2-way image classification set "AMDNet23 Dataset" from GitHub (Melanie823/DeepLearning); label vocabulary: amd, diabetes.

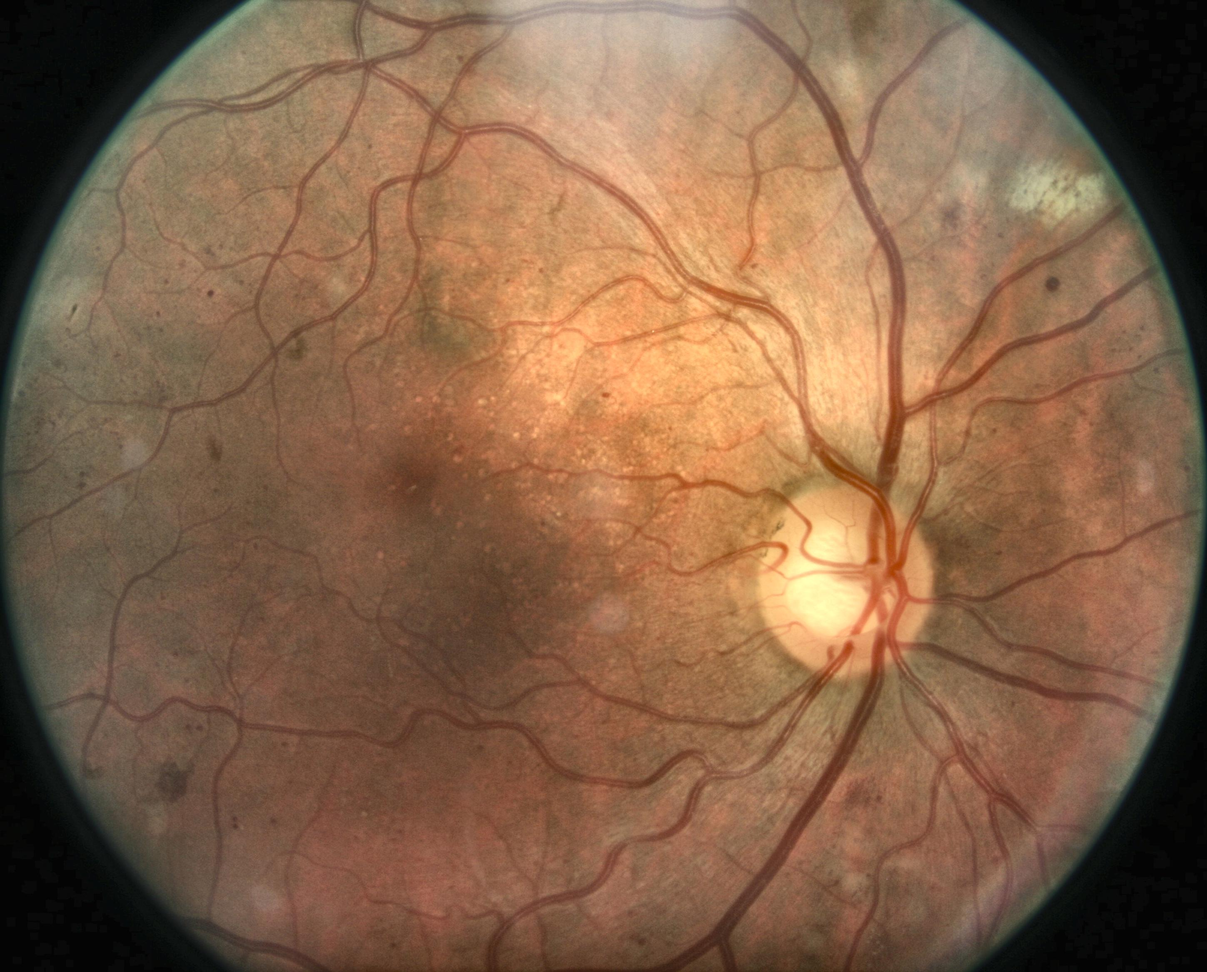
Label: diabetes

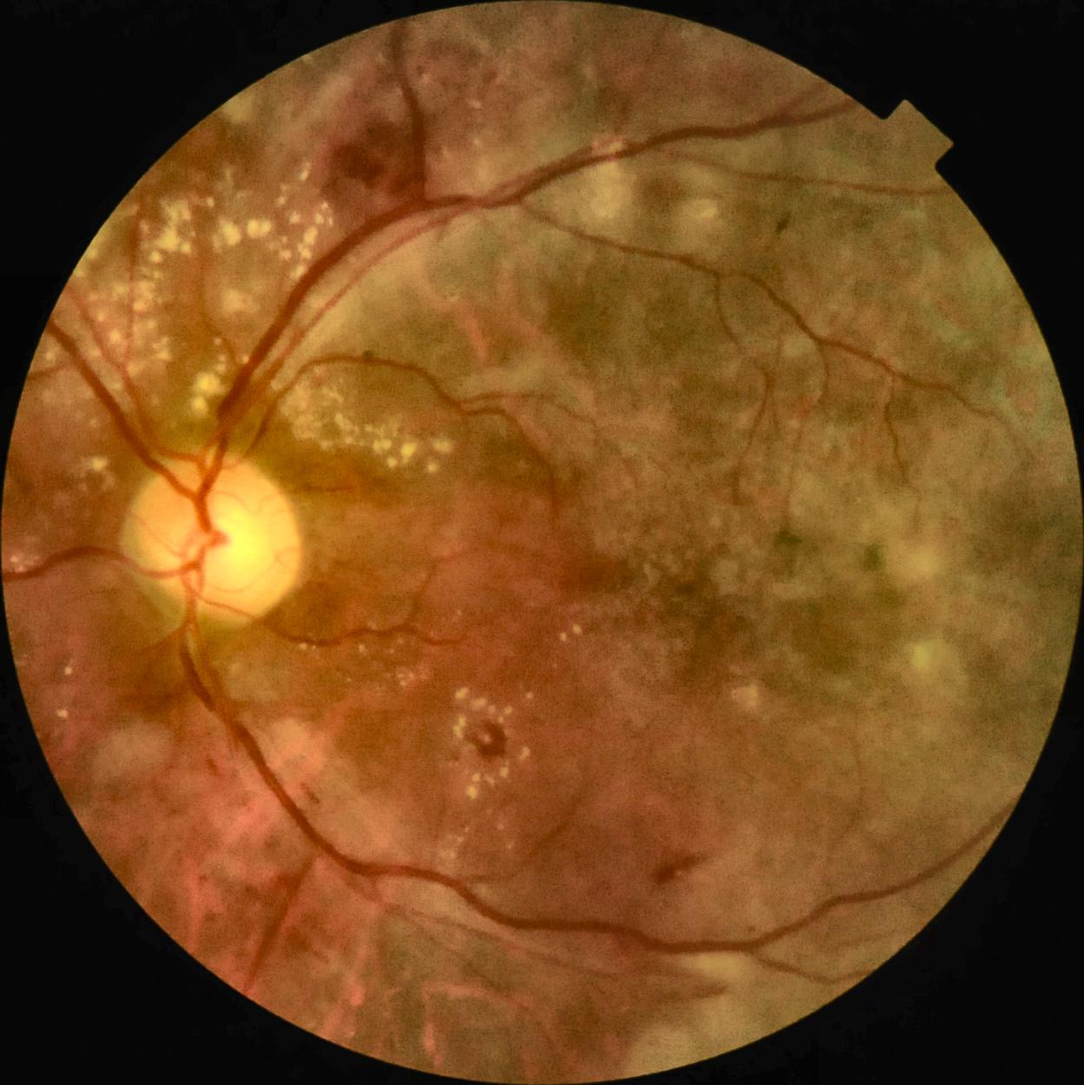
Label: diabetes

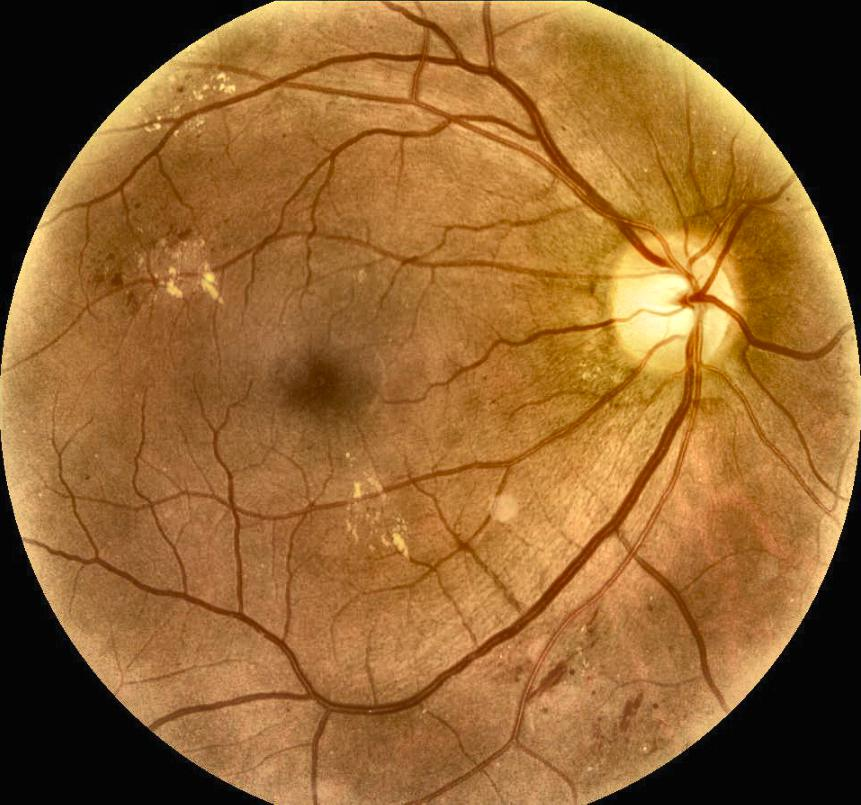
Label: diabetes

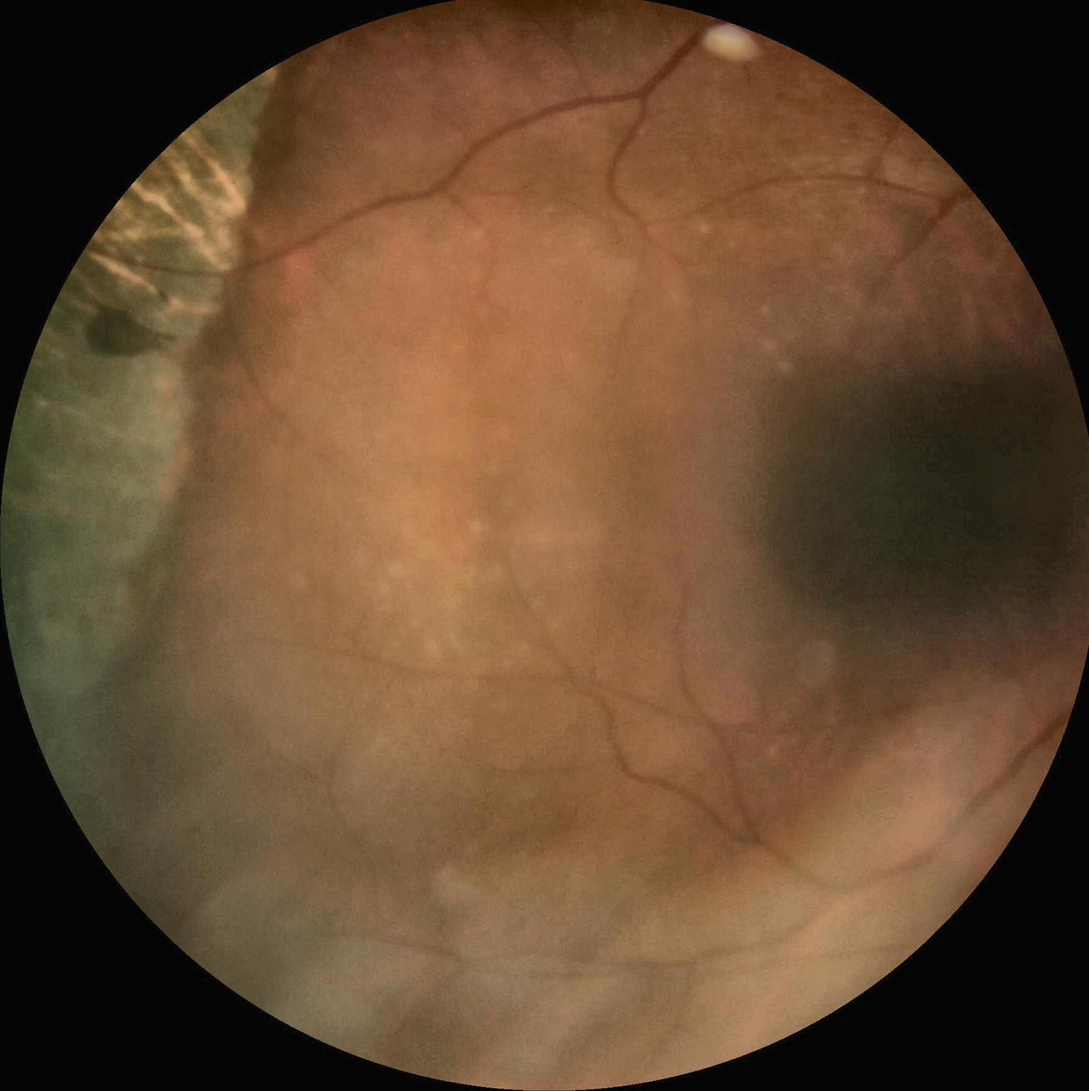
Label: amd

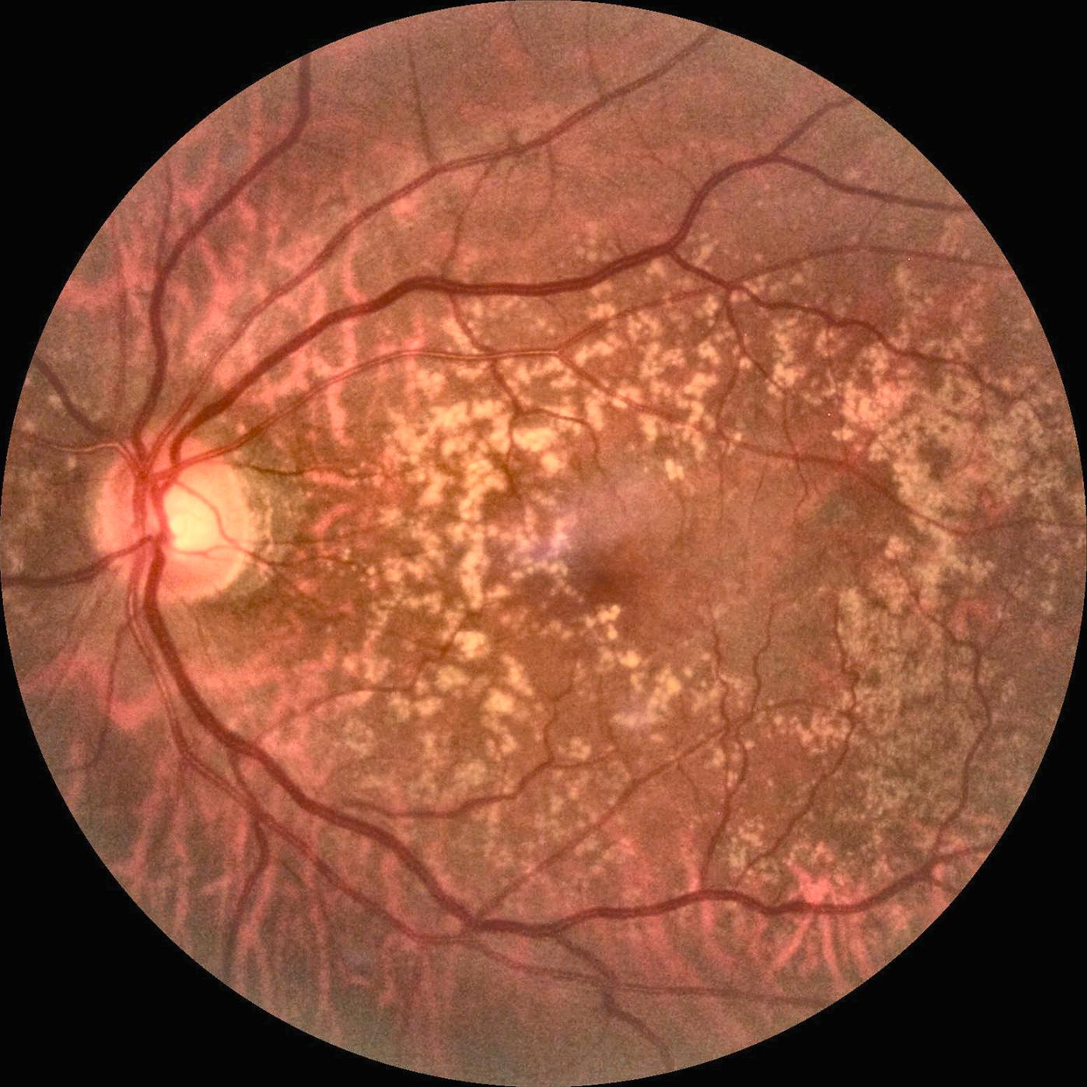
Label: amd

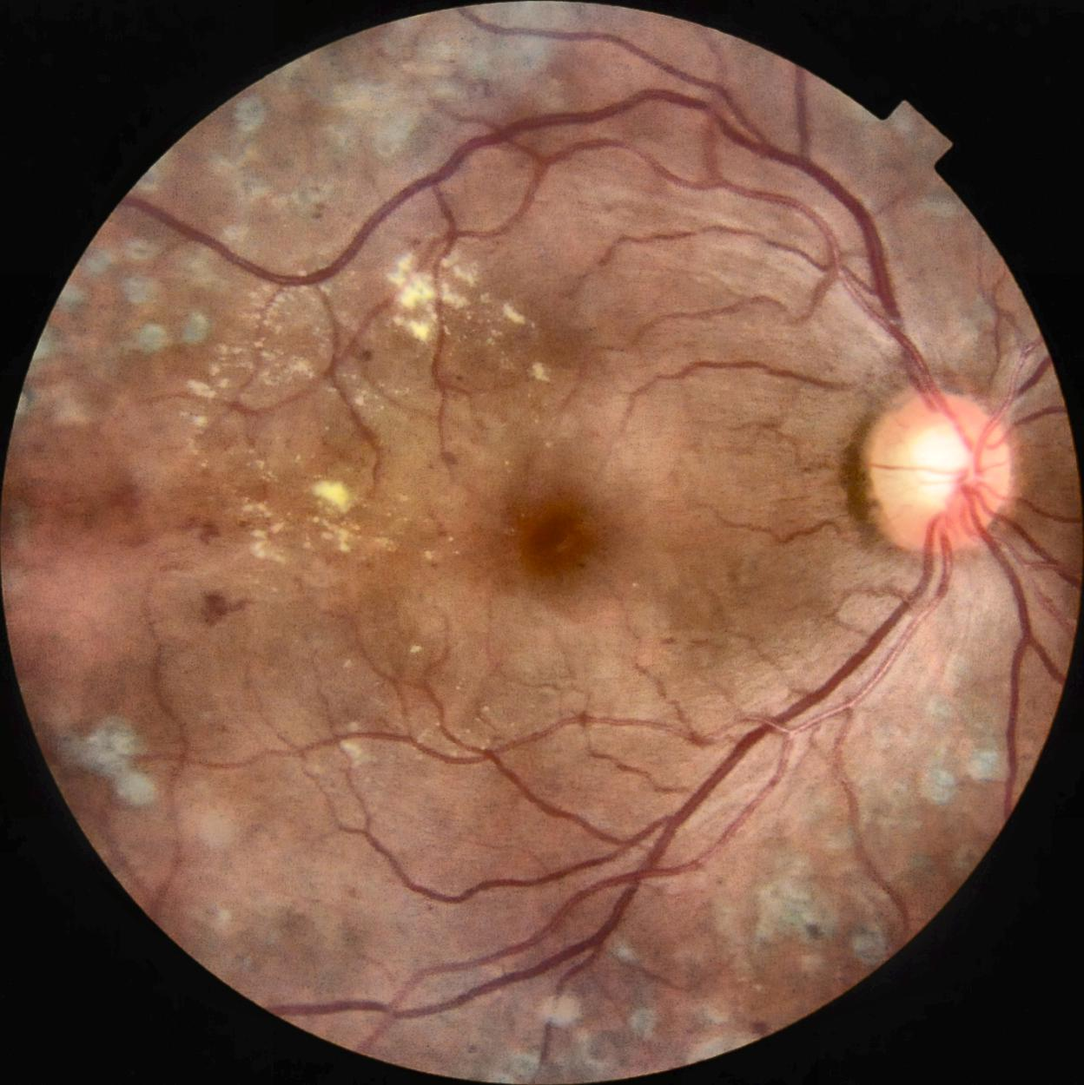
Label: diabetes
